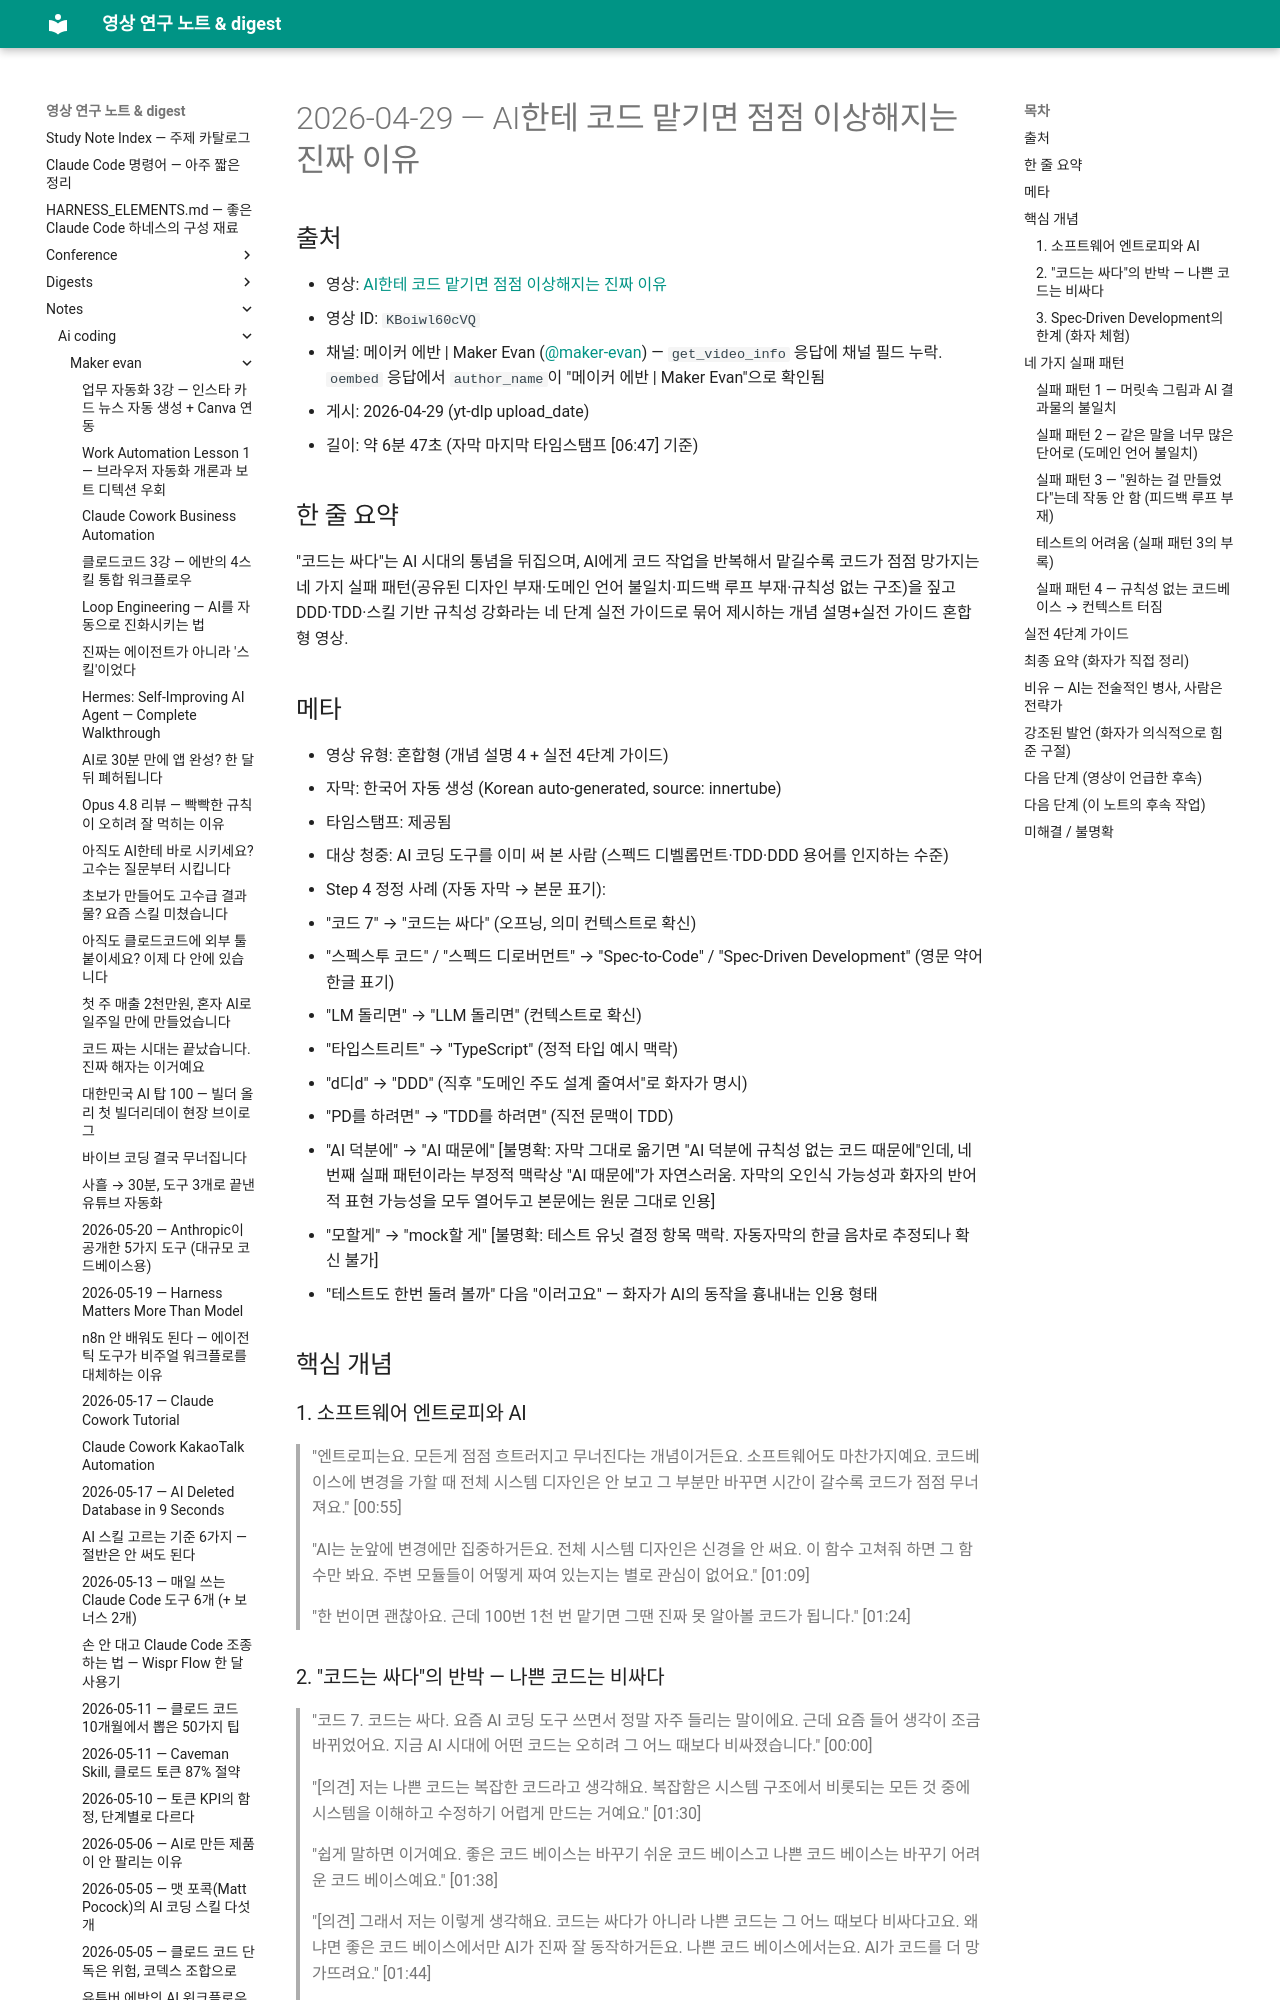

repository: Yoonkyu-Lee/claude-code-tutorial · page: notes/ai-coding/maker-evan/2026-04-29-why-ai-code-degrades-over-time/index.html · generator: mkdocs

# 2026-04-29 — AI한테 코드 맡기면 점점 이상해지는 진짜 이유

## 출처

- 영상: [AI한테 코드 맡기면 점점 이상해지는 진짜 이유](https://www.youtube.com/watch?v=KBoiwl60cVQ)
- 영상 ID: `KBoiwl60cVQ`
- 채널: 메이커 에반 | Maker Evan ([@maker-evan](https://www.youtube.com/@maker-evan)) — `get_video_info` 응답에 채널 필드 누락. `oembed` 응답에서 `author_name`이 "메이커 에반 | Maker Evan"으로 확인됨
- 게시: 2026-04-29 (yt-dlp upload_date)
- 길이: 약 6분 47초 (자막 마지막 타임스탬프 [06:47] 기준)

## 한 줄 요약

"코드는 싸다"는 AI 시대의 통념을 뒤집으며, AI에게 코드 작업을 반복해서 맡길수록 코드가 점점 망가지는 네 가지 실패 패턴(공유된 디자인 부재·도메인 언어 불일치·피드백 루프 부재·규칙성 없는 구조)을 짚고 DDD·TDD·스킬 기반 규칙성 강화라는 네 단계 실전 가이드로 묶어 제시하는 개념 설명+실전 가이드 혼합형 영상.

## 메타

- 영상 유형: 혼합형 (개념 설명 4 + 실전 4단계 가이드)
- 자막: 한국어 자동 생성 (Korean auto-generated, source: innertube)
- 타임스탬프: 제공됨
- 대상 청중: AI 코딩 도구를 이미 써 본 사람 (스펙드 디벨롭먼트·TDD·DDD 용어를 인지하는 수준)
- Step 4 정정 사례 (자동 자막 → 본문 표기):
  - "코드 7" → "코드는 싸다" (오프닝, 의미 컨텍스트로 확신)
  - "스펙스투 코드" / "스펙드 디로버먼트" → "Spec-to-Code" / "Spec-Driven Development" (영문 약어 한글 표기)
  - "LM 돌리면" → "LLM 돌리면" (컨텍스트로 확신)
  - "타입스트리트" → "TypeScript" (정적 타입 예시 맥락)
  - "d디d" → "DDD" (직후 "도메인 주도 설계 줄여서"로 화자가 명시)
  - "PD를 하려면" → "TDD를 하려면" (직전 문맥이 TDD)
  - "AI 덕분에" → "AI 때문에" [불명확: 자막 그대로 옮기면 "AI 덕분에 규칙성 없는 코드 때문에"인데, 네 번째 실패 패턴이라는 부정적 맥락상 "AI 때문에"가 자연스러움. 자막의 오인식 가능성과 화자의 반어적 표현 가능성을 모두 열어두고 본문에는 원문 그대로 인용]
  - "모할게" → "mock할 게" [불명확: 테스트 유닛 결정 항목 맥락. 자동자막의 한글 음차로 추정되나 확신 불가]
  - "테스트도 한번 돌려 볼까" 다음 "이러고요" — 화자가 AI의 동작을 흉내내는 인용 형태

## 핵심 개념

### 1. 소프트웨어 엔트로피와 AI

> "엔트로피는요. 모든게 점점 흐트러지고 무너진다는 개념이거든요. 소프트웨어도 마찬가지예요. 코드베이스에 변경을 가할 때 전체 시스템 디자인은 안 보고 그 부분만 바꾸면 시간이 갈수록 코드가 점점 무너져요." [00:55]

> "AI는 눈앞에 변경에만 집중하거든요. 전체 시스템 디자인은 신경을 안 써요. 이 함수 고쳐줘 하면 그 함수만 봐요. 주변 모듈들이 어떻게 짜여 있는지는 별로 관심이 없어요." [01:09]

> "한 번이면 괜찮아요. 근데 100번 1천 번 맡기면 그땐 진짜 못 알아볼 코드가 됩니다." [01:24]
